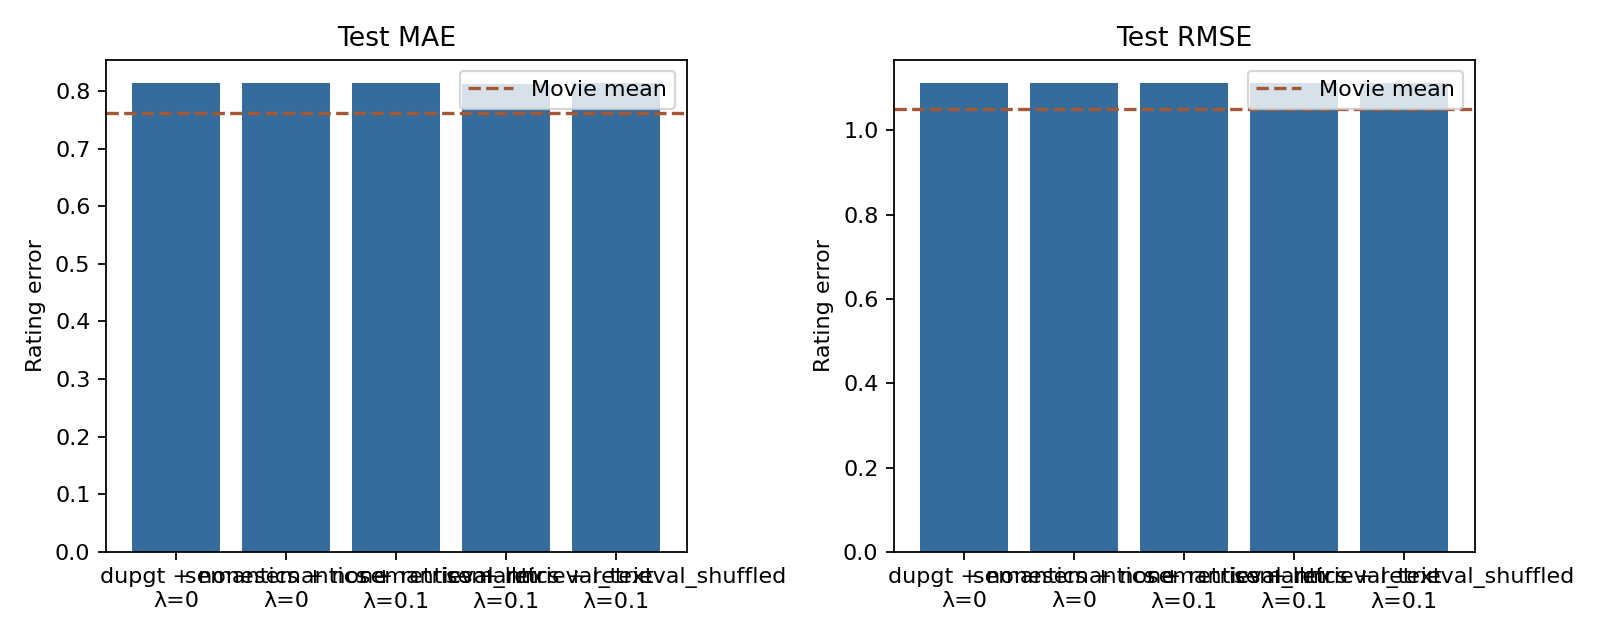

The table this chart was drawn from, first rows:
run, teacher, model_variant, overlap_fraction, real_users, real_ratings, pseudo_weight, mae, rmse, movie_mean_mae, movie_mean_rmse, requested_pairs, matched_pairs, changed_label_fraction
/Users/parjanyapandey/Programming/Master…, none, dupgt, 0.01, 890, 13792, 0.0, 0.8131, 1.111, 0.762, 1.051, 0, 0, 
/Users/parjanyapandey/Programming/Master…, none, semantics, 0.01, 890, 13792, 0.0, 0.8135, 1.111, 0.762, 1.051, 0, 0, 
/Users/parjanyapandey/Programming/Master…, retrieval_llm, semantics, 0.01, 890, 13792, 0.1, 0.8136, 1.111, 0.762, 1.051, 2000, 1990, 0.999
/Users/parjanyapandey/Programming/Master…, retrieval_text, semantics, 0.01, 890, 13792, 0.1, 0.813, 1.112, 0.762, 1.051, 2000, 1990, 0.999
/Users/parjanyapandey/Programming/Master…, retrieval_shuffled, semantics, 0.01, 890, 13792, 0.1, 0.8136, 1.112, 0.762, 1.051, 2000, 1990, 0.999
